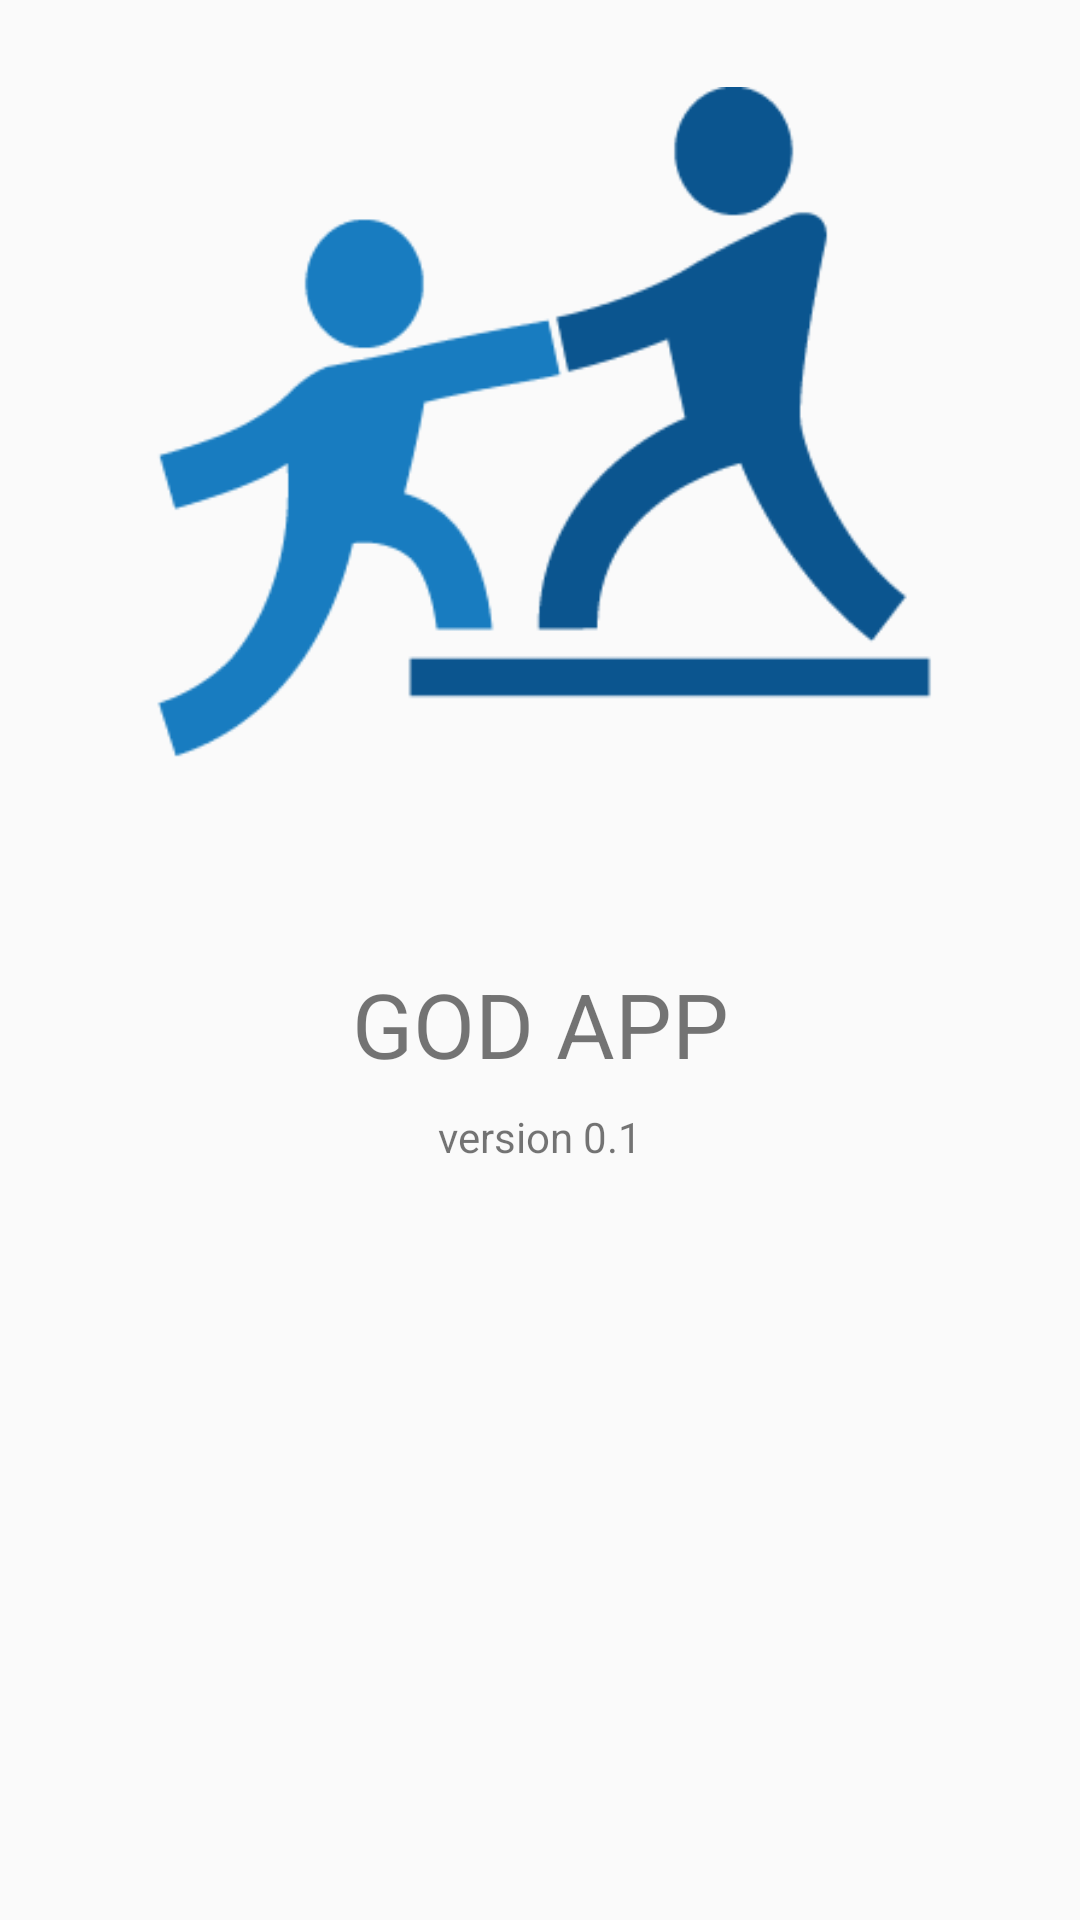

This screen was rendered from an Android layout file. Write that file and the resources it references.
<!-- AndroidManifest.xml: application theme AppTheme -->
<!-- res/layout/activity_about_app.xml -->
<?xml version="1.0" encoding="utf-8"?>
<android.support.constraint.ConstraintLayout xmlns:android="http://schemas.android.com/apk/res/android"
    xmlns:app="http://schemas.android.com/apk/res-auto"
    xmlns:tools="http://schemas.android.com/tools"
    android:layout_width="match_parent"
    android:layout_height="match_parent"
    tools:context=".AboutAppActivity">

    <ImageView
        android:id="@+id/imageView4"
        android:layout_width="wrap_content"
        android:layout_height="wrap_content"
        android:layout_marginEnd="8dp"
        android:src="@drawable/mentor_logo"
        app:layout_constraintEnd_toEndOf="parent"
        app:layout_constraintStart_toStartOf="parent"
        app:layout_constraintTop_toTopOf="parent" />

    <TextView
        android:id="@+id/textView5"
        android:layout_width="wrap_content"
        android:layout_height="wrap_content"
        android:layout_marginEnd="8dp"
        android:layout_marginStart="8dp"
        android:layout_marginTop="24dp"
        android:text="GOD APP"
        android:textSize="30sp"
        app:layout_constraintEnd_toEndOf="parent"
        app:layout_constraintStart_toStartOf="parent"
        app:layout_constraintTop_toBottomOf="@+id/imageView4" />

    <TextView
        android:id="@+id/textView6"
        android:layout_width="wrap_content"
        android:layout_height="wrap_content"
        android:layout_marginEnd="8dp"
        android:layout_marginStart="8dp"
        android:layout_marginTop="8dp"
        android:text="version 0.1"
        app:layout_constraintEnd_toEndOf="parent"
        app:layout_constraintStart_toStartOf="parent"
        app:layout_constraintTop_toBottomOf="@+id/textView5" />
</android.support.constraint.ConstraintLayout>
<!-- resources referenced by this layout -->
<resources>
  <!-- drawable mentor_logo: png bitmap (drawable, 9749 bytes) -->
  <style name="AppTheme" parent="Theme.AppCompat.Light.DarkActionBar">
          
          <item name="colorPrimary">@color/colorPrimary</item>
          <item name="colorPrimaryDark">@color/colorPrimaryDark</item>
          <item name="colorAccent">@color/colorAccent</item>
      </style>
  <color name="colorPrimary">#03a6ff</color>
  <color name="colorPrimaryDark">#0080ff</color>
  <color name="colorAccent">#1ec0ff</color>
</resources>
